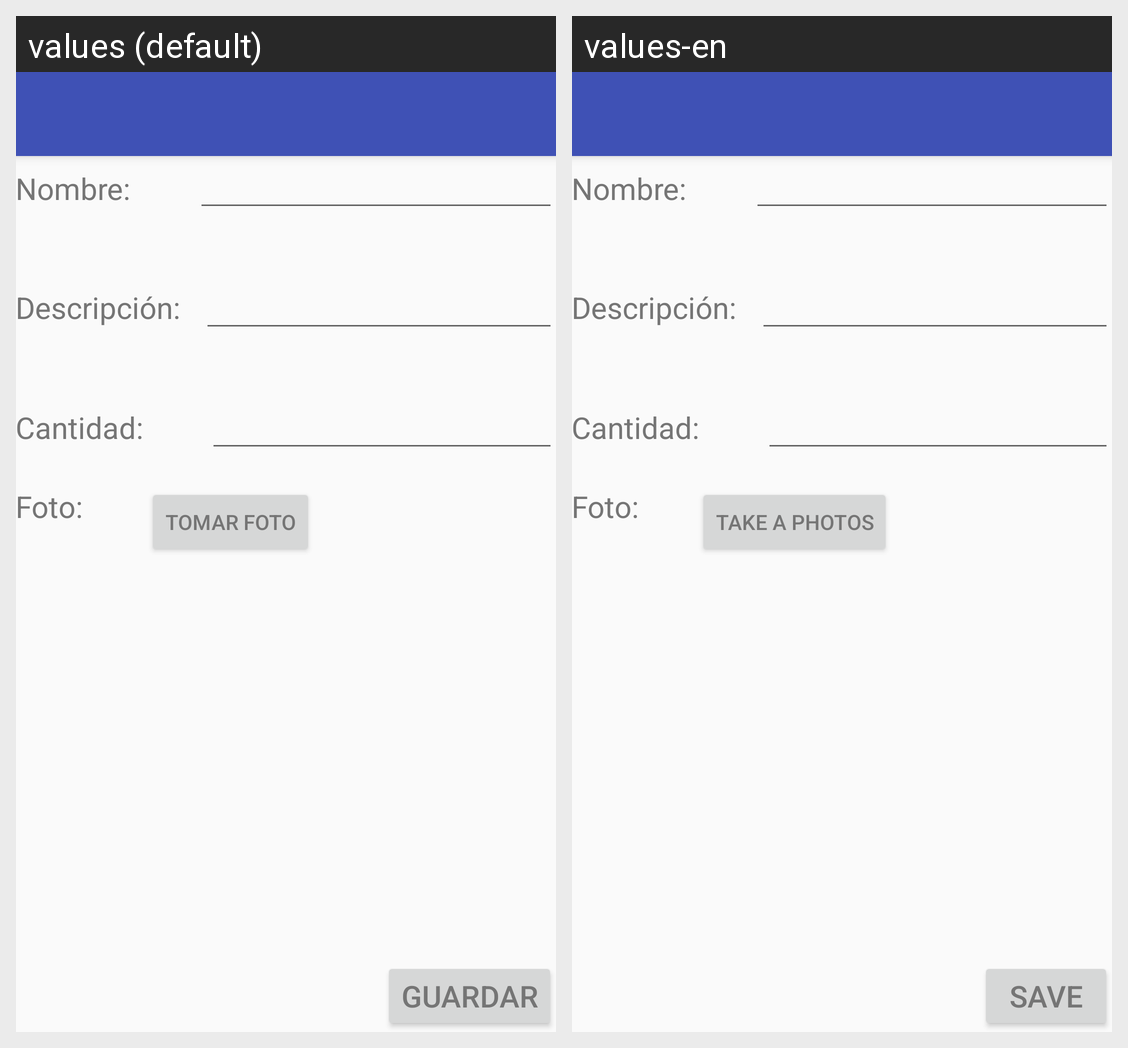

Here is an Android app screen in its default locale and in the app's own translations. Write out the translated-string differences for the strings that appear on this screen.
Android screen res/layout/activity_nuevo_planta.xml rendered under 2 locales, left to right: values (default), values-en. Device: Nexus 5 (rendered at 1080×1920; each locale shown at half size, 540×960, under a caption strip naming it); theme AppTheme.
Strings drawn on this screen, with the default value and each locale's value (text and hints the layout hard-codes, and strings that could not be matched under every locale, appear in the picture but are not listed):

guardar_galeria
  values: Guardar
  values-en: Save

foto
  values: Tomar Foto
  values-en: Take a photos
